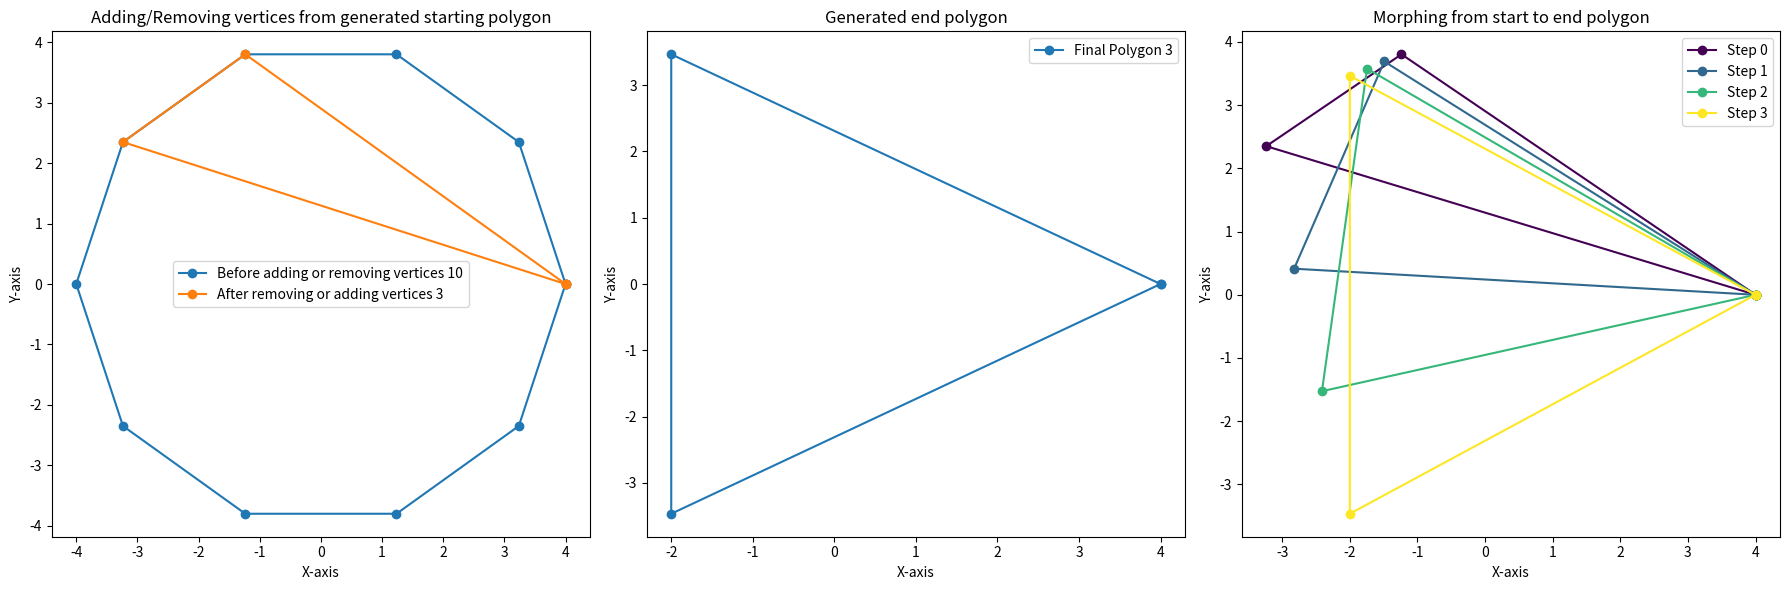

Write the Python code that produced this figure.
import math
import random
from matplotlib import cm
import matplotlib.pyplot as plt

# Constants (min polygon vertices: 3 and min step: 1)
POLYGON_START_VERTICES = 10
POLYGON_END_VERTICES = 3
PARAMETRIC_INTERPOLATION_STEPS = 3

# Generates a regular polygon with `n` vertices evenly spaced around a circle of radius `r`.
# Returns a list of (x, y) coordinate tuples for each vertex.
def generate_polygon_vertices(n):
    if n < 3:
        raise ValueError("A polygon must have at least 3 vertices.")
    r = 4 
    polygon_vertices = []
    angle_deg = 360 / n
    
    for i in range(n):
        angle = math.radians(angle_deg * i)  
        x = r * round(math.cos(angle),4)
        y = r * round(math.sin(angle),4)
        polygon_vertices.append((x, y))  
        
    return polygon_vertices

def remove_vertex(polygon_verteces):
    if len(polygon_verteces) == 0:
        return polygon_verteces
        
    random_index = random.randint(0, len(polygon_verteces) - 1)
    polygon_verteces.pop(random_index)

def add_vertex(polygon_verteces):
    if len(polygon_verteces) == 0:
        return polygon_verteces
    
    random_index = random.randint(0, len(polygon_verteces) - 1)

    vertex_before = polygon_verteces[random_index]
    # Takes first vertex if out bounds
    vertex_after = polygon_verteces[(random_index + 1) % len(polygon_verteces)]

    new_vertex_x = (vertex_before[0] + vertex_after[0]) / 2
    new_vertex_y = (vertex_before[1] + vertex_after[1]) / 2

    polygon_verteces.insert(random_index + 1, (new_vertex_x, new_vertex_y))

def parametric_interpolate_polygon(polygon_start, polygon_end, t):
    polygon = []

    for p_s, p_e in zip(polygon_start, polygon_end):
        interpolated_x = p_s[0] + (p_e[0] - p_s[0]) * t
        interpolated_y = p_s[1] + (p_e[1] - p_s[1]) * t
        polygon.append((interpolated_x, interpolated_y))
    return polygon

# Adjust the start polygon's vertex count to match the generated end polygon's vertex count
def adjust_polygon(polygon_start, polygon_end, ax1):

    ax1.set_title("Adding/Removing vertices from generated starting polygon")
    ax1.set_xlabel("X-axis")
    ax1.set_ylabel("Y-axis")

    x_vals, y_vals = zip(*polygon_start)
    ax1.plot(x_vals + (x_vals[0],), y_vals + (y_vals[0],), label=f'Before adding or removing vertices {len(polygon_start)}', marker='o')

    while len(polygon_start) < len(polygon_end):
        add_vertex(polygon_start)
    while len(polygon_start) > len(polygon_end):
        remove_vertex(polygon_start)

    x_vals, y_vals = zip(*polygon_start)
    ax1.plot(x_vals + (x_vals[0],), y_vals + (y_vals[0],), label=f'After removing or adding vertices {len(polygon_start)}', marker='o')

    ax1.legend()

def morph_polygon(polygon_start, polygon_end, steps):
    _, (ax1, ax2, ax3) = plt.subplots(1, 3, figsize=(18, 6))

    adjust_polygon(polygon_start, polygon_end, ax1)

    ax2.set_title("Generated end polygon")
    ax2.set_xlabel("X-axis")
    ax2.set_ylabel("Y-axis")
    x_vals, y_vals = zip(*polygon_end)
    ax2.plot(x_vals + (x_vals[0],), y_vals + (y_vals[0],), label=f'Final Polygon {len(polygon_end)}', marker='o')
    ax2.legend()

    ax3.set_title("Morphing from start to end polygon")
    ax3.set_xlabel("X-axis")
    ax3.set_ylabel("Y-axis")

    colors = cm.viridis([i / steps for i in range(steps + 1)])
    
    for step in range(steps + 1):
        t = step / steps
        interpolated_polygon = parametric_interpolate_polygon(polygon_start, polygon_end, t)

        x_vals, y_vals = zip(*interpolated_polygon)  
    
        ax3.plot(x_vals + (x_vals[0],), y_vals + (y_vals[0],), label=f'Step {step}', marker='o', color=colors[step])

        plt.pause(1)  

    plt.legend()
    plt.tight_layout()
    plt.show()

def main():
    polygon_start = generate_polygon_vertices(POLYGON_START_VERTICES)
    polygon_end = generate_polygon_vertices(POLYGON_END_VERTICES)

    morph_polygon(polygon_start, polygon_end, PARAMETRIC_INTERPOLATION_STEPS)

if __name__ == "__main__":
    main()
